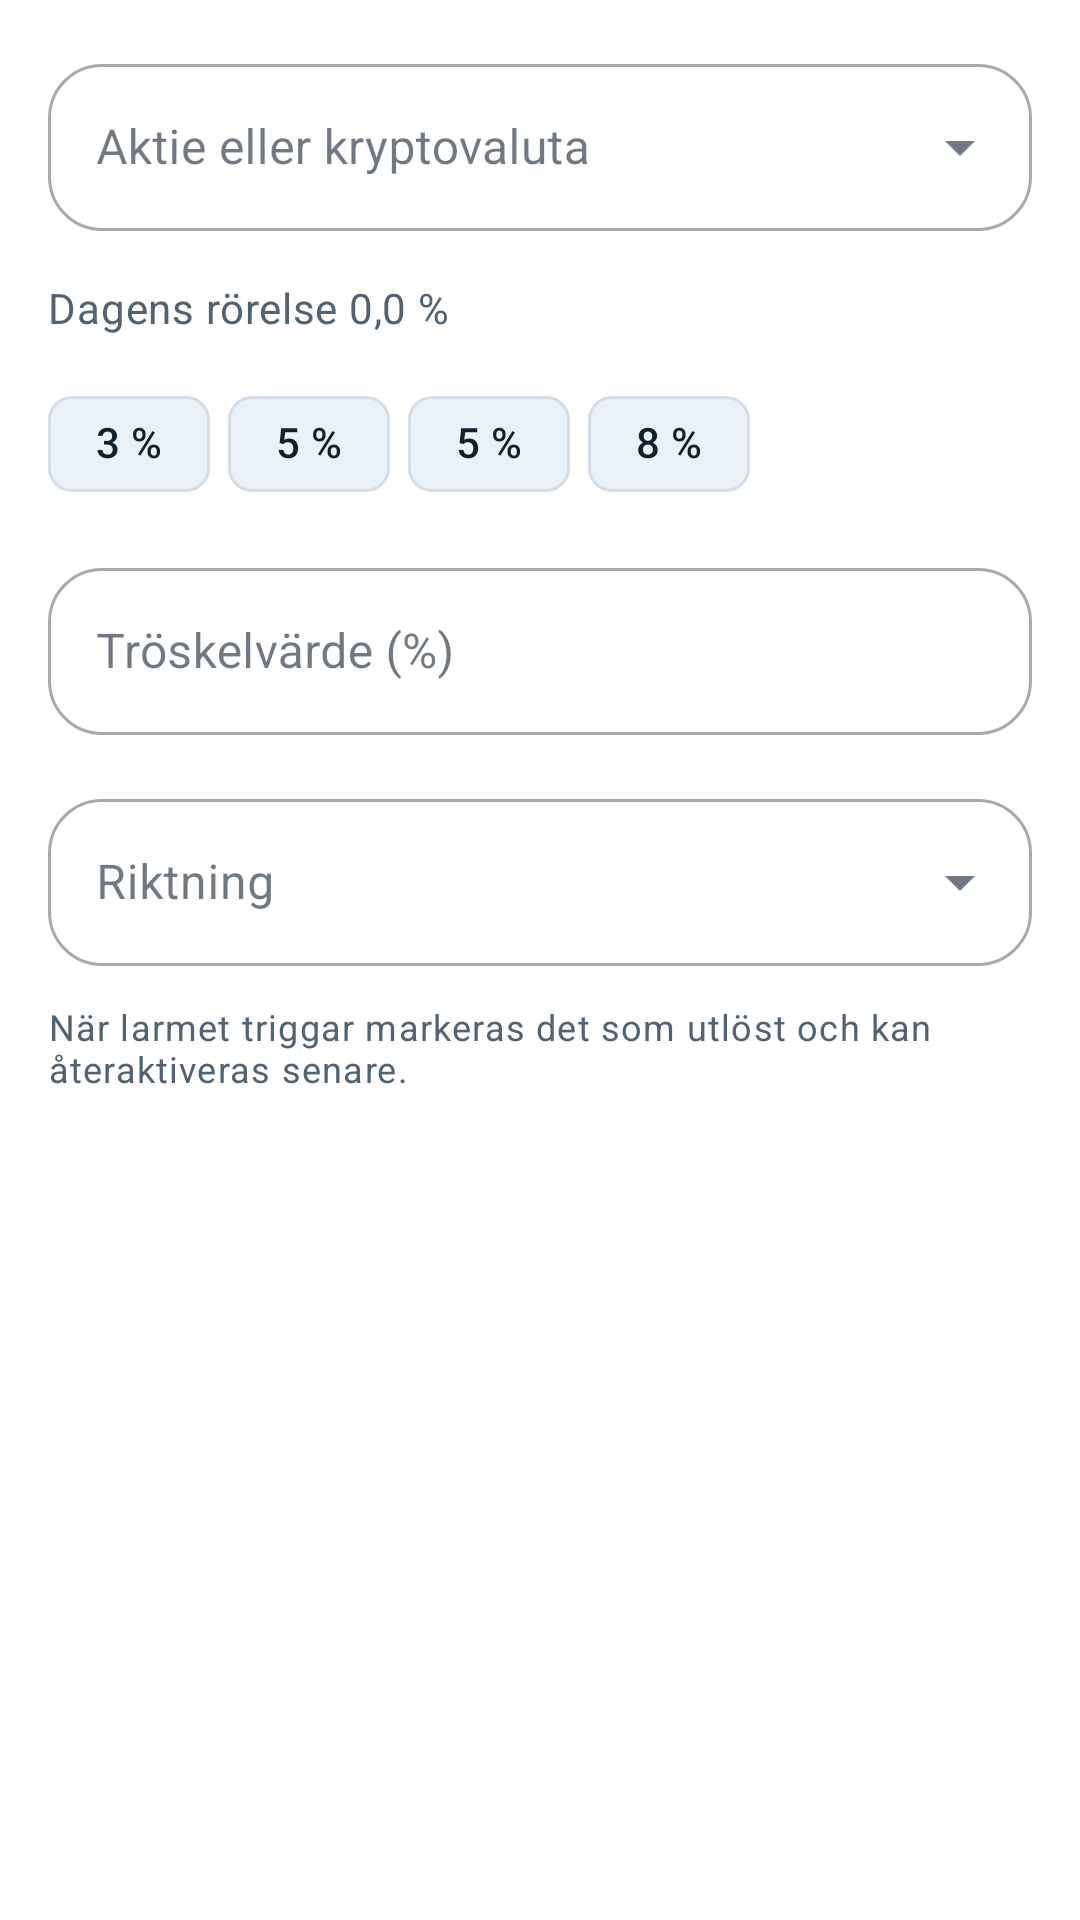

Layout XML and referenced resources for this Android screen:
<!-- AndroidManifest.xml: application theme Theme.StockFlip -->
<!-- res/layout/dialog_add_daily_move.xml -->
<?xml version="1.0" encoding="utf-8"?>
<LinearLayout xmlns:android="http://schemas.android.com/apk/res/android"
    xmlns:app="http://schemas.android.com/apk/res-auto"
    xmlns:tools="http://schemas.android.com/tools"
    android:layout_width="match_parent"
    android:layout_height="wrap_content"
    android:orientation="vertical"
    android:padding="16dp"
    android:background="?attr/colorSurface">

    <com.google.android.material.textfield.TextInputLayout
        style="@style/Widget.StockFlip.TextInputLayout.OutlinedBox.ExposedDropdownMenu"
        android:id="@+id/tickerInputLayout"
        android:layout_width="match_parent"
        android:layout_height="wrap_content"
        android:layout_marginBottom="16dp"
        android:hint="Aktie eller kryptovaluta">

        <com.google.android.material.textfield.MaterialAutoCompleteTextView
            android:id="@+id/tickerInput"
            android:layout_width="match_parent"
            android:layout_height="wrap_content"
            android:inputType="none"
            android:focusable="true"
            android:focusableInTouchMode="true"
            android:clickable="true"
            android:maxLines="1" />

    </com.google.android.material.textfield.TextInputLayout>

    <TextView
        android:id="@+id/contextText"
        android:layout_width="match_parent"
        android:layout_height="wrap_content"
        android:layout_marginBottom="12dp"
        android:textAppearance="?attr/textAppearanceBodyMedium"
        android:textColor="?attr/colorOnSurfaceVariant"
        android:text="Dagens rörelse 0,0 %"
        tools:text="Dagens rörelse är +2,8 %. Välj om du vill bevaka upp, ned eller båda håll." />

    <com.google.android.material.chip.ChipGroup
        android:id="@+id/presetChipGroup"
        android:layout_width="match_parent"
        android:layout_height="wrap_content"
        android:layout_marginBottom="12dp"
        app:chipSpacingHorizontal="6dp"
        app:chipSpacingVertical="6dp">

        <com.google.android.material.chip.Chip
            android:id="@+id/presetChipOne"
            style="@style/Widget.StockFlip.AssistChip"
            android:layout_width="wrap_content"
            android:layout_height="wrap_content"
            android:text="3 %" />

        <com.google.android.material.chip.Chip
            android:id="@+id/presetChipTwo"
            style="@style/Widget.StockFlip.AssistChip"
            android:layout_width="wrap_content"
            android:layout_height="wrap_content"
            android:text="5 %" />

        <com.google.android.material.chip.Chip
            android:id="@+id/presetChipThree"
            style="@style/Widget.StockFlip.AssistChip"
            android:layout_width="wrap_content"
            android:layout_height="wrap_content"
            android:text="5 %" />

        <com.google.android.material.chip.Chip
            android:id="@+id/presetChipFour"
            style="@style/Widget.StockFlip.AssistChip"
            android:layout_width="wrap_content"
            android:layout_height="wrap_content"
            android:text="8 %" />

    </com.google.android.material.chip.ChipGroup>

    <com.google.android.material.textfield.TextInputLayout
        android:id="@+id/thresholdLayout"
        style="@style/Widget.StockFlip.TextInputLayout.OutlinedBox"
        android:layout_width="match_parent"
        android:layout_height="wrap_content"
        android:layout_marginBottom="16dp"
        android:hint="Tröskelvärde (%)">

        <com.google.android.material.textfield.TextInputEditText
            android:id="@+id/thresholdInput"
            android:layout_width="match_parent"
            android:layout_height="wrap_content"
            android:inputType="numberDecimal"
            android:imeOptions="actionDone"
            android:maxLines="1" />

    </com.google.android.material.textfield.TextInputLayout>

    <com.google.android.material.textfield.TextInputLayout
        style="@style/Widget.StockFlip.TextInputLayout.OutlinedBox.ExposedDropdownMenu"
        android:layout_width="match_parent"
        android:layout_height="wrap_content"
        android:hint="Riktning">

        <com.google.android.material.textfield.MaterialAutoCompleteTextView
            android:id="@+id/directionInput"
            android:layout_width="match_parent"
            android:layout_height="wrap_content"
            android:inputType="none"
            android:focusable="true"
            android:focusableInTouchMode="true"
            android:clickable="true"
            android:maxLines="1" />

    </com.google.android.material.textfield.TextInputLayout>

    <TextView
        android:id="@+id/triggerInfoText"
        android:layout_width="match_parent"
        android:layout_height="wrap_content"
        android:layout_marginTop="12dp"
        android:textAppearance="?attr/textAppearanceBodySmall"
        android:textColor="?attr/colorOnSurfaceVariant"
        android:text="När larmet triggar markeras det som utlöst och kan återaktiveras senare." />

</LinearLayout>
<!-- resources referenced by this layout -->
<resources>
  <style name="Widget.StockFlip.AssistChip" parent="Widget.Material3.Chip.Assist">
          <item name="chipBackgroundColor">?attr/colorSecondaryContainer</item>
          <item name="android:textColor">?attr/colorOnSecondaryContainer</item>
          <item name="chipStrokeColor">?attr/colorOutline</item>
          <item name="chipStrokeWidth">1dp</item>
      </style>
  <style name="Widget.StockFlip.TextInputLayout.OutlinedBox" parent="Widget.MaterialComponents.TextInputLayout.OutlinedBox">
          <item name="boxBackgroundColor">?attr/colorSurface</item>
          <item name="boxCornerRadiusTopStart">18dp</item>
          <item name="boxCornerRadiusTopEnd">18dp</item>
          <item name="boxCornerRadiusBottomStart">18dp</item>
          <item name="boxCornerRadiusBottomEnd">18dp</item>
      </style>
  <style name="Widget.StockFlip.TextInputLayout.OutlinedBox.ExposedDropdownMenu" parent="Widget.MaterialComponents.TextInputLayout.OutlinedBox.ExposedDropdownMenu">
          <item name="boxBackgroundColor">?attr/colorSurface</item>
          <item name="boxCornerRadiusTopStart">18dp</item>
          <item name="boxCornerRadiusTopEnd">18dp</item>
          <item name="boxCornerRadiusBottomStart">18dp</item>
          <item name="boxCornerRadiusBottomEnd">18dp</item>
      </style>
  <color name="pine_primary">#1F8A7A</color>
  <color name="pine_on_primary">#FFFFFF</color>
  <color name="pine_primary_container">#D8ECE8</color>
  <color name="pine_on_primary_container">#10202E</color>
  <color name="sand_secondary">#5E7FA3</color>
  <color name="sand_on_secondary">#FFFFFF</color>
  <color name="sand_secondary_container">#EAF1F6</color>
  <color name="sand_on_secondary_container">#10202E</color>
  <color name="pine_background">#F5F8FB</color>
  <color name="pine_on_background">#10202E</color>
  <color name="pine_surface">#FFFFFF</color>
  <color name="pine_on_surface">#10202E</color>
  <color name="pine_surface_variant">#F0F4F8</color>
  <color name="pine_on_surface_variant">#516273</color>
  <color name="pine_outline">#D5DEE7</color>
  <color name="pine_error">#B94A5A</color>
  <color name="pine_on_error">#FFFFFF</color>
  <color name="pine_error_container">#F9E0E3</color>
  <color name="pine_on_error_container">#10202E</color>
  <style name="Widget.StockFlip.CardView" parent="Widget.Material3.CardView.Elevated">
          <item name="cardBackgroundColor">?attr/colorSurface</item>
          <item name="rippleColor">?attr/colorPrimary</item>
          <item name="strokeColor">?attr/colorOutline</item>
          <item name="strokeWidth">0dp</item>
      </style>
  <style name="TextAppearance.StockFlip.TitleMedium" parent="TextAppearance.Material3.TitleMedium">
          <item name="android:textColor">?attr/colorOnSurface</item>
      </style>
  <style name="TextAppearance.StockFlip.BodyLarge" parent="TextAppearance.Material3.BodyLarge">
          <item name="android:textColor">?attr/colorOnSurface</item>
      </style>
  <style name="TextAppearance.StockFlip.BodyMedium" parent="TextAppearance.Material3.BodyMedium">
          <item name="android:textColor">?attr/colorOnSurface</item>
      </style>
  <style name="TextAppearance.StockFlip.LabelMedium" parent="TextAppearance.Material3.LabelMedium">
          <item name="android:textColor">?attr/colorOnSurfaceVariant</item>
      </style>
</resources>
